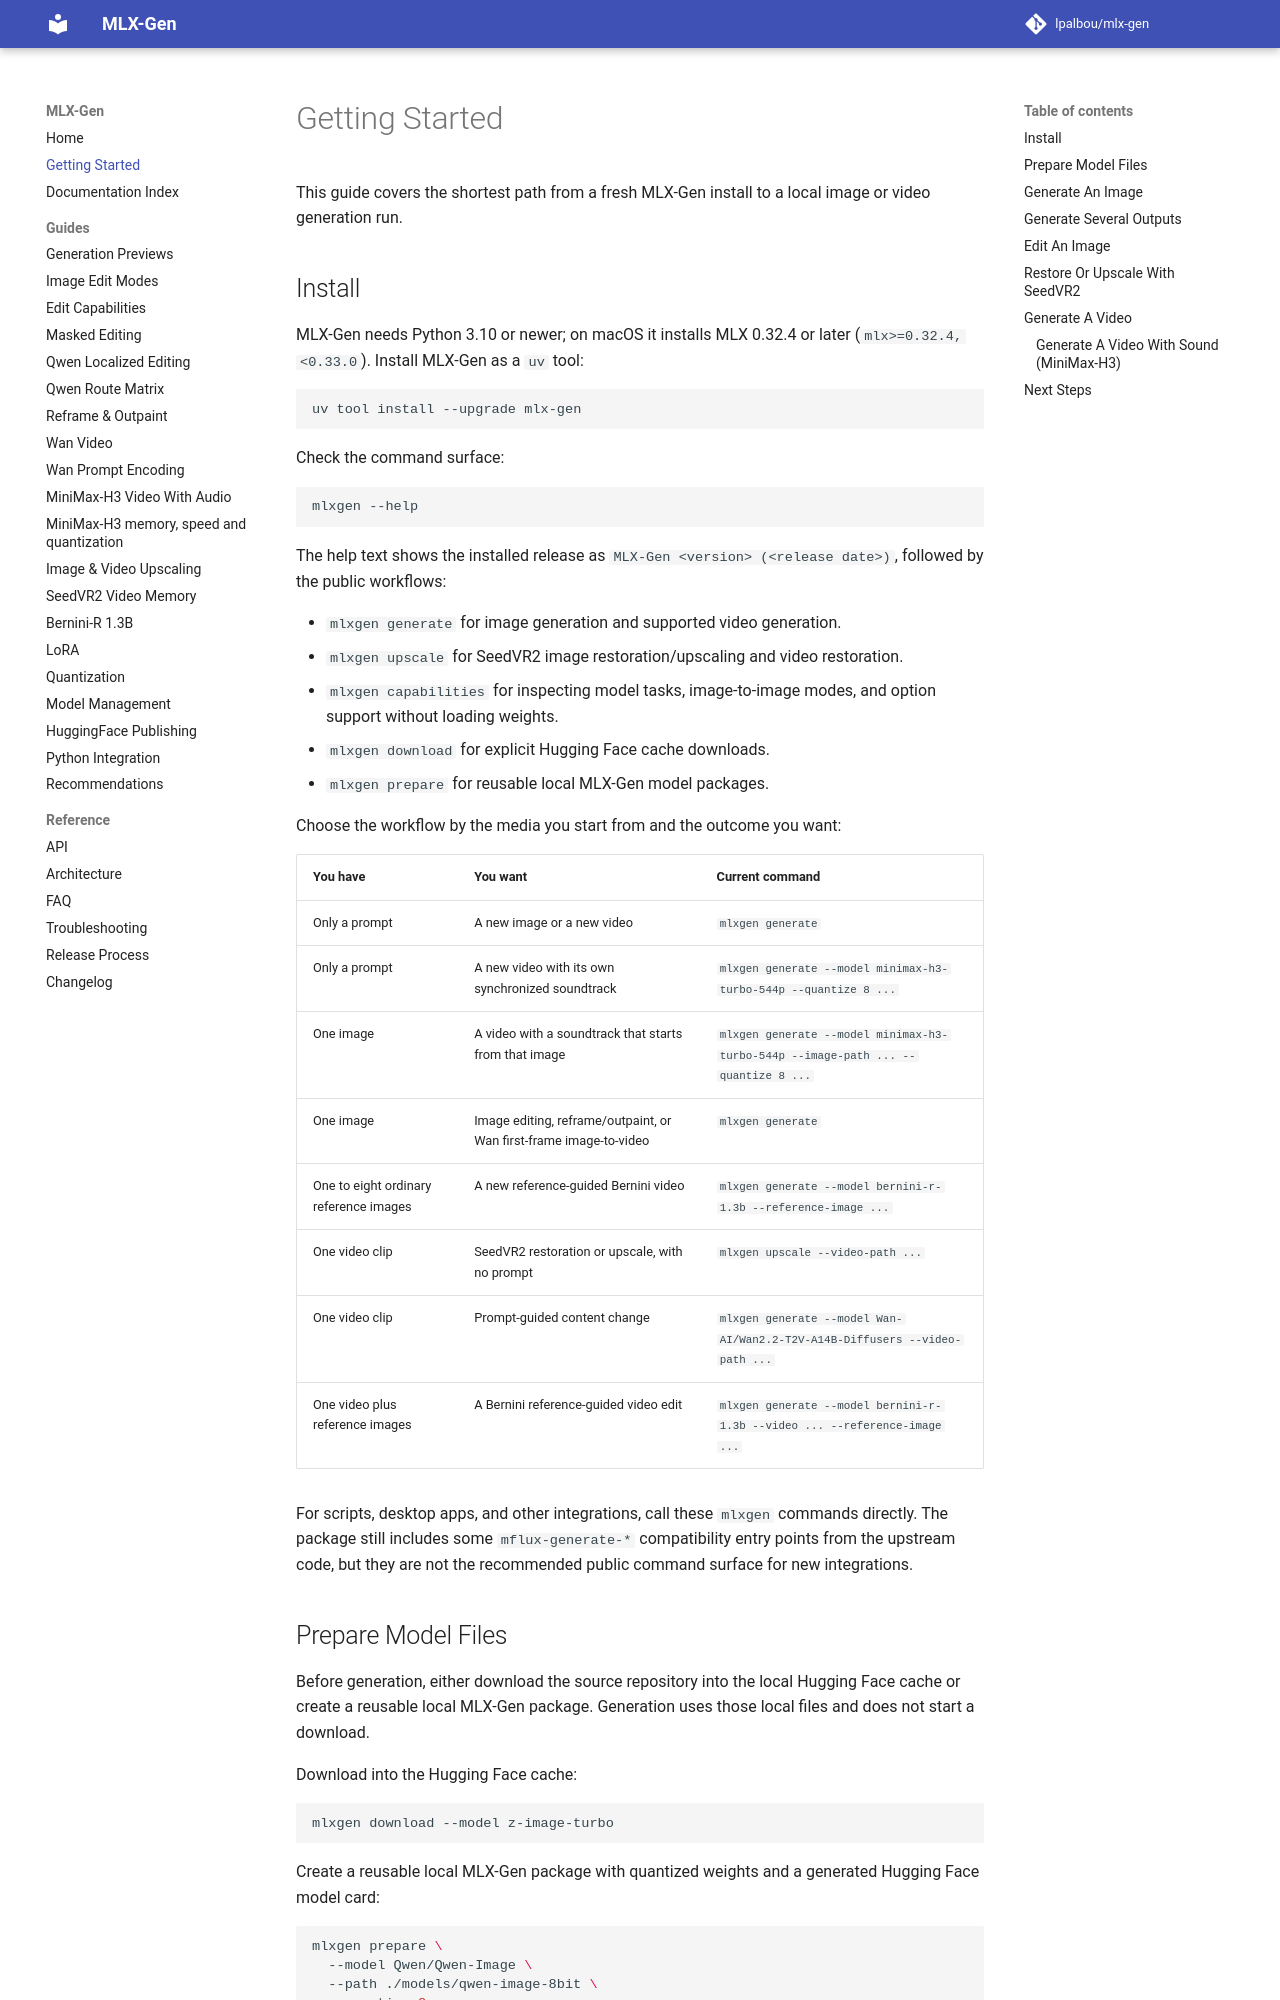

repository: lpalbou/mlx-gen · page: getting-started/index.html · generator: mkdocs

# Getting Started

This guide covers the shortest path from a fresh MLX-Gen install to a local image or video generation run.

## Install

MLX-Gen needs Python 3.10 or newer; on macOS it installs MLX 0.32.4 or later
(`mlx>=0.32.4,<0.33.0`). Install MLX-Gen as a `uv` tool:

```sh
uv tool install --upgrade mlx-gen
```

Check the command surface:

```sh
mlxgen --help
```

The help text shows the installed release as `MLX-Gen <version> (<release date>)`, followed by the
public workflows:

- `mlxgen generate` for image generation and supported video generation.
- `mlxgen upscale` for SeedVR2 image restoration/upscaling and video restoration.
- `mlxgen capabilities` for inspecting model tasks, image-to-image modes, and option support without loading weights.
- `mlxgen download` for explicit Hugging Face cache downloads.
- `mlxgen prepare` for reusable local MLX-Gen model packages.

Choose the workflow by the media you start from and the outcome you want:

| You have | You want | Current command |
| --- | --- | --- |
| Only a prompt | A new image or a new video | `mlxgen generate` |
| Only a prompt | A new video with its own synchronized soundtrack | `mlxgen generate --model minimax-h3-turbo-544p --quantize 8 ...` |
| One image | A video with a soundtrack that starts from that image | `mlxgen generate --model minimax-h3-turbo-544p --image-path ... --quantize 8 ...` |
| One image | Image editing, reframe/outpaint, or Wan first-frame image-to-video | `mlxgen generate` |
| One to eight ordinary reference images | A new reference-guided Bernini video | `mlxgen generate --model bernini-r-1.3b --reference-image ...` |
| One video clip | SeedVR2 restoration or upscale, with no prompt | `mlxgen upscale --video-path ...` |
| One video clip | Prompt-guided content change | `mlxgen generate --model Wan-AI/Wan2.2-T2V-A14B-Diffusers --video-path ...` |
| One video plus reference images | A Bernini reference-guided video edit | `mlxgen generate --model bernini-r-1.3b --video ... --reference-image ...` |

For scripts, desktop apps, and other integrations, call these `mlxgen` commands directly. The
package still includes some `mflux-generate-*` compatibility entry points from the upstream code,
but they are not the recommended public command surface for new integrations.

## Prepare Model Files

Before generation, either download the source repository into the local Hugging Face cache or create
a reusable local MLX-Gen package. Generation uses those local files and does not start a download.

Download into the Hugging Face cache:

```sh
mlxgen download --model z-image-turbo
```

Create a reusable local MLX-Gen package with quantized weights and a generated Hugging Face model card:

```sh
mlxgen prepare \
  --model Qwen/Qwen-Image \
  --path ./models/qwen-image-8bit \
  --quantize 8
```

Use `mlxgen prepare` when you need a local MLX-Gen model package. There is no separate MLX-Gen
`save` workflow in the public documentation.

`HF_HUB_ENABLE_HF_TRANSFER=1` is optional. It can speed up explicit Hugging Face download or prepare commands when the accelerated transfer backend is available, but it is not required to authorize downloads.

Bonsai Image checkpoints are already packed MLX artifacts. Use `mlxgen download` for Bonsai, not
`mlxgen prepare`.
